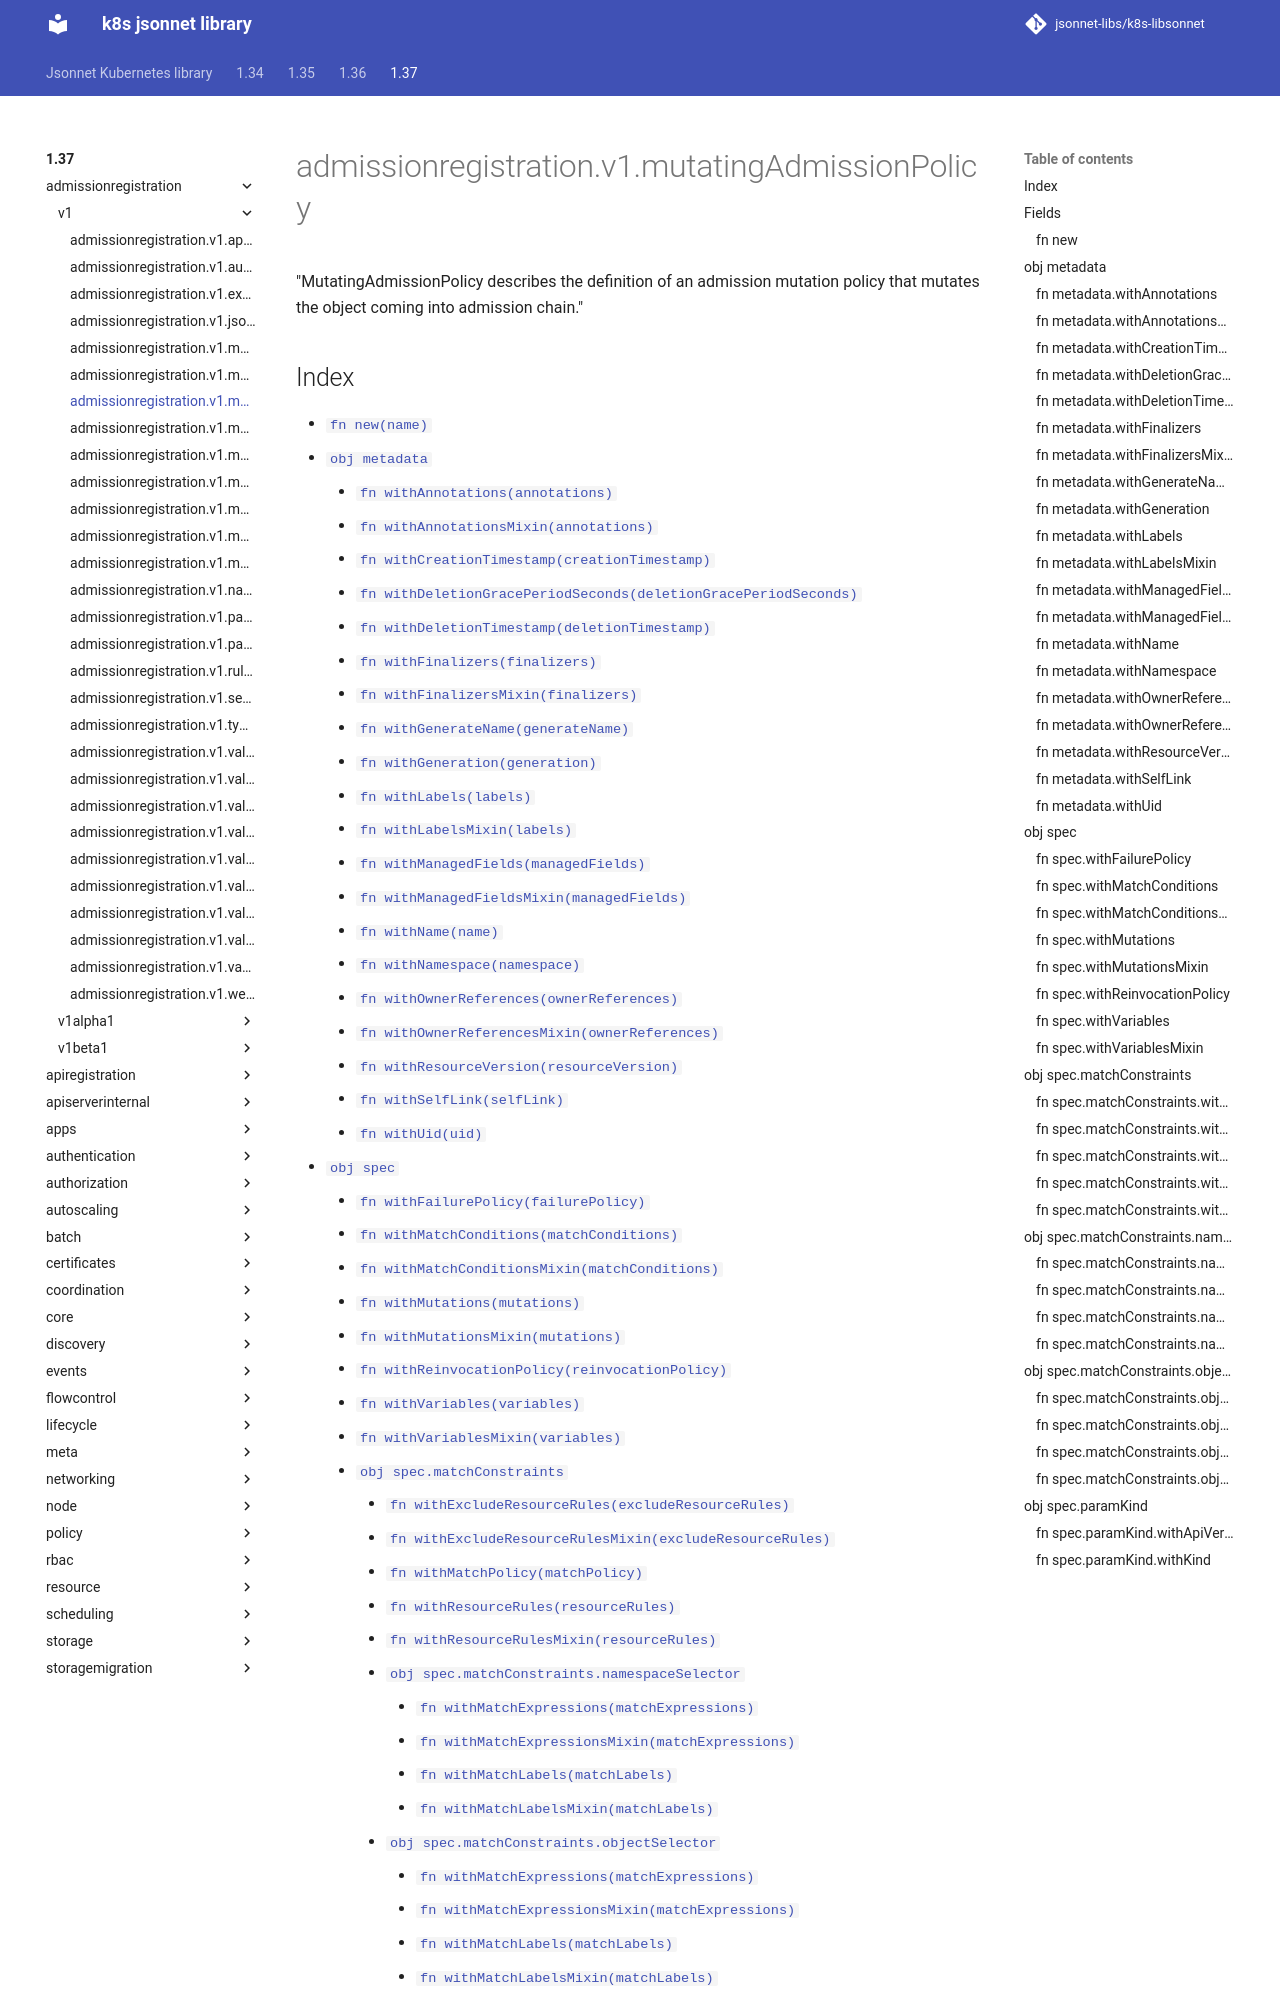

repository: jsonnet-libs/k8s-libsonnet · page: 1.37/admissionregistration/v1/mutatingAdmissionPolicy/index.html · generator: mkdocs

---
permalink: /1.37/admissionregistration/v1/mutatingAdmissionPolicy/
---

# admissionregistration.v1.mutatingAdmissionPolicy

"MutatingAdmissionPolicy describes the definition of an admission mutation policy that mutates the object coming into admission chain."
